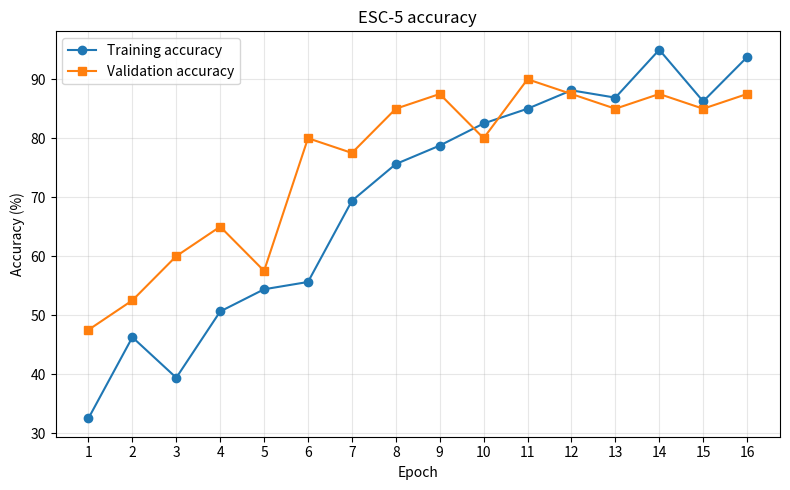

Recreate this plot in Python.
from pathlib import Path

import matplotlib.pyplot as plt

epochs_esc5 = list(range(1, 17))
train_acc_esc5 = [32.50,46.25,39.38,50.62,54.38,55.62,69.38,75.62,78.75,82.50,85.00,88.12,86.88,95.00,86.25,93.75]
val_acc_esc5   = [47.50,52.50,60.00,65.00,57.50,80.00,77.50,85.00,87.50,80.00,90.00,87.50,85.00,87.50,85.00,87.50]
output_dir = Path("results/figures")
output_dir.mkdir(parents=True, exist_ok=True)

plt.figure(figsize=(8,5))
plt.plot(epochs_esc5, train_acc_esc5, marker="o", label="Training accuracy")
plt.plot(epochs_esc5, val_acc_esc5, marker="s", label="Validation accuracy")
plt.xlabel("Epoch")
plt.ylabel("Accuracy (%)")
plt.title("ESC-5 accuracy")
plt.xticks(epochs_esc5)
plt.grid(True, alpha=0.3)
plt.legend()
plt.tight_layout()
plt.savefig(output_dir / "esc5_accuracy_curve.png", dpi=300)
plt.show()
